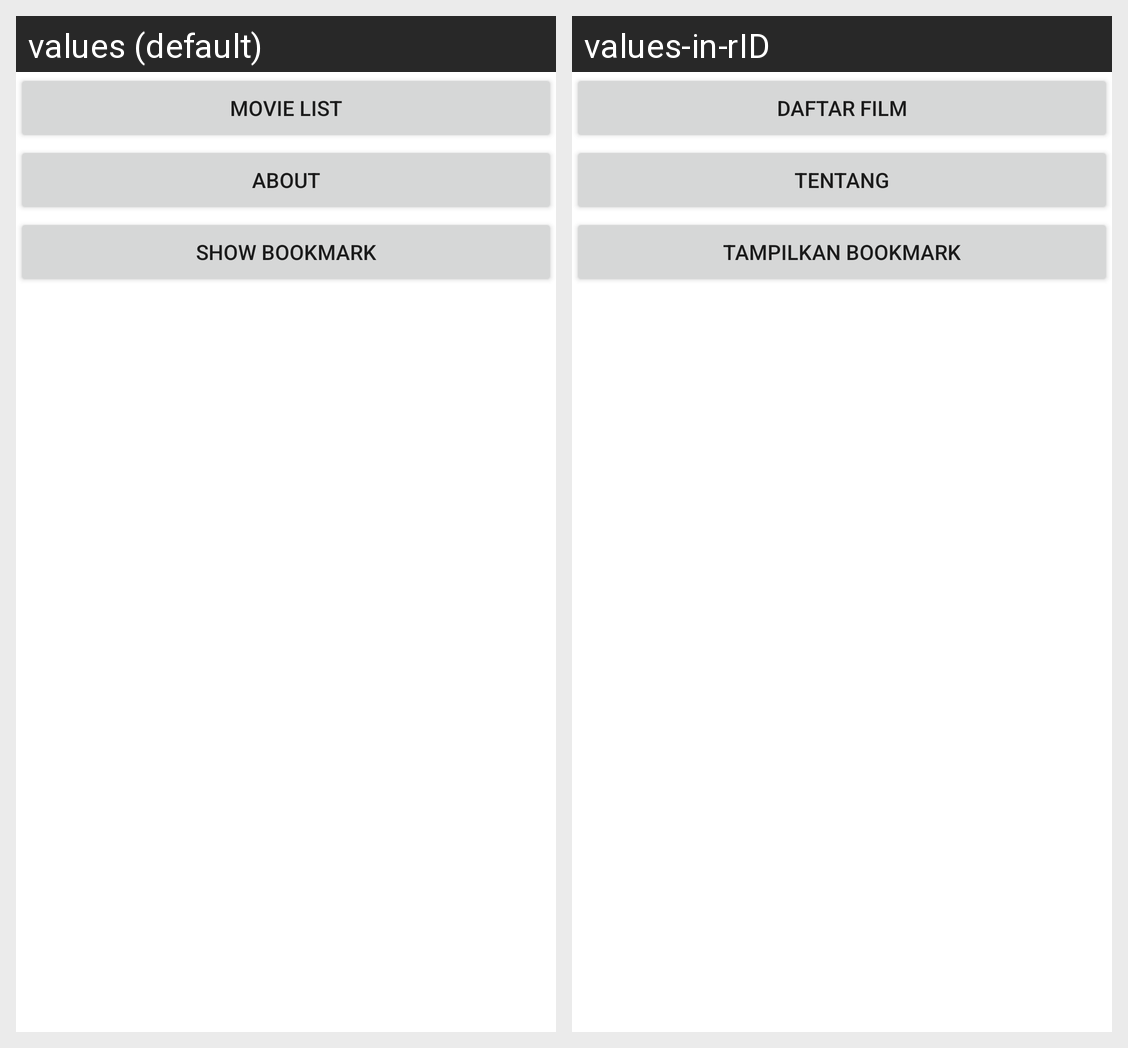

Here is an Android app screen in its default locale and in the app's own translations. Write out the translated-string differences for the strings that appear on this screen.
Android screen res/layout/activity_main.xml rendered under 2 locales, left to right: values (default), values-in-rID. Device: Nexus 5 (rendered at 1080×1920; each locale shown at half size, 540×960, under a caption strip naming it); theme Theme.ListFilm3201.
Strings drawn on this screen, with the default value and each locale's value (text and hints the layout hard-codes, and strings that could not be matched under every locale, appear in the picture but are not listed):

btnList
  values: Movie List
  values-in-rID: Daftar Film

about
  values: About
  values-in-rID: Tentang

show_bookmark
  values: Show Bookmark
  values-in-rID: Tampilkan Bookmark
